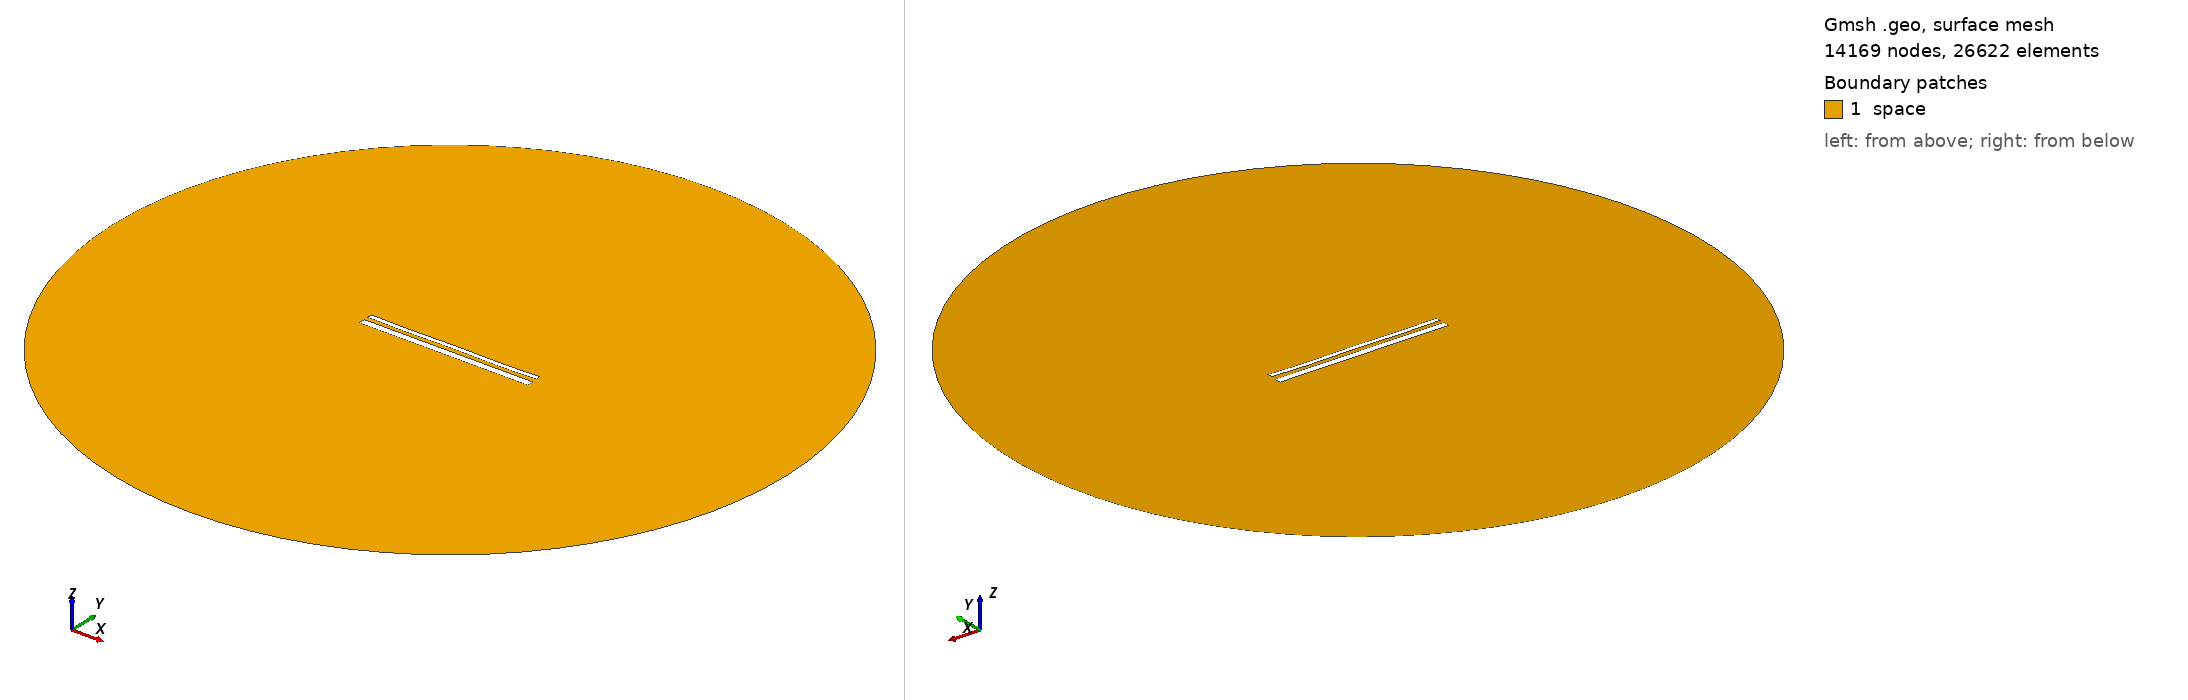

Gmsh geometry script, surface-meshed: 14169 nodes, 26622 surface elements. Boundary patches (legend numbers): 1 space. Left view from above one corner, right view from below the opposite corner. Legend entries are the model's physical surfaces. The drawing asked Gmsh for element sizes between 1% and 20% of the model's largest extent; the script's own settings can give other sizes.

=== 14661.geo (drawn) ===
//---------------------------------------
// Geometry kernel
//---------------------------------------

SetFactory("OpenCASCADE");



//---------------------------------------
// Parameters of the geometry
//---------------------------------------

// Overetch of the upper plate
overetch = 0.5;

// Distance between the plates
distance = 2.25;

// Discretization over the x axis (for the deformation)
nx = 50; 

// Length of the plate
L = 100 - overetch; 

// Number of modes
n = 4; 

// 1st mode coefficient
coeff(1) = 0.0;
beta(1) = 0.596864 * 3.1415926535 / L;

// 2nd mode coefficient
coeff(2) = -0.075;
beta(2) = 1.49418 * 3.1415926535 / L;

// 3rd mode coefficient
coeff(3) = 0.0;
beta(3) = 2.50025 * 3.1415926535 / L;

// 4th mode coefficient
coeff(4) = -0.15;
beta(4) = 3.49999 * 3.1415926535 / L;



//---------------------------------------
// Upper plate (deformed rectangle)
//---------------------------------------

// Coordiantes of the upper plate
xmin = -50;
xmax = 50 - overetch;

// Height of the upper plate
yheight = 4 - 2 * overetch;

// Indexes of the points
UpperID[] = {};
LowerID[] = {};
LeftID[] = {};
RightID[] = {};

// Point index
p = 1;

// Horizontal edges
For i In {1:nx}
    x = xmin + (i-1)*(xmax - xmin)/(nx-1);

    y_bottom = distance / 2 + overetch;
    For j In {1:n}
        C = (Cosh(beta(j)*L) + Cos(beta(j)*L)) / (Sinh(beta(j)*L) + Sin(beta(j)*L));
        y_bottom  = y_bottom + coeff(j) * (Cosh(beta(j)*(x+50)) - Cos(beta(j)*(x+50)) - C * (Sinh(beta(j)*(x+50)) - Sin(beta(j)*(x+50))));
    EndFor

    y_top = y_bottom + yheight;

    Point(p) = {x, y_top, 0, 1.0};
    UpperID[i] = p;
    p = p + 1;

    Point(p) = {x, y_bottom, 0, 1.0};
    LowerID[i] = p;
    p = p + 1;
EndFor

// Create point lists
UpperPts[] = {}; LowerPts[] = {};
For i In {1:nx}
  UpperPts[] += {UpperID[i]};
  LowerPts[] += {LowerID[i]};
EndFor

// Build splines
Spline(1) = {UpperPts[]};
Spline(2) = {LowerPts[]};
Line(3) = {LowerPts[nx-1], UpperPts[nx-1]};
Line(4) = {LowerPts[0], UpperPts[0]};

// Build the plane surface
Curve Loop(1) = {2, 3, -1, -4};
Plane Surface(1) = {1};



//---------------------------------------
// Lower plate (rectangle)
//---------------------------------------

// Vertices
Point(1001) = {-50, -1, 0, 1.0};
Point(1002) = { 50, -1, 0, 1.0};
Point(1003) = { 50,  -5, 0, 1.0};
Point(1004) = {-50,  -5, 0, 1.0};

// Edges
Line(5) = {1001, 1002};
Line(6) = {1002, 1003};
Line(7) = {1003, 1004};
Line(8) = {1004, 1001};

// Plane surface
Line Loop(2) = {5, 6, 7, 8};
Plane Surface(2) = {2}; 



//---------------------------------------
// Outer (fictious) boundary
//---------------------------------------

// Points
Point(1005) = {0, 0, 0};       // Center
Point(1006) = {200, 0, 0};     // Start point
Point(1007) = {0, 200, 0};     // 90 degrees
Point(1008) = {-200, 0, 0};    // 180 degrees
Point(1009) = {0, -200, 0};    // 270 degrees

// Circle arcs (each needs start, center, end)
Circle(9) = {1006, 1005, 1007};
Circle(10) = {1007, 1005, 1008};
Circle(11) = {1008, 1005, 1009};
Circle(12) = {1009, 1005, 1006};

// Plane surface for the entire domain
Curve Loop(3) = {9, 10, 11, 12};
Surface(3) = {3};

// Subtract the plates from the whole domain to obtain the actual domain where we want to solve the equations
BooleanDifference{ Surface{3}; Delete; }{ Surface{1}; Surface{2}; Delete; }




//---------------------------------------
// Transfinite Lines/Curves
//---------------------------------------

// Set the number of points on the boundaries
r = 7;

// Plates
Transfinite Curve {1, 2} = 50*r Using Progression 1;
Transfinite Curve {3, 4} = 2*r Using Progression 1;
Transfinite Line {5, 7} = 50*r Using Progression 1;
Transfinite Line {6, 8} = 2*r Using Progression 1;

// Outer boundary
Transfinite Line {9, 10, 11, 12} = 20 Using Progression 1;



//---------------------------------------
// Physical groups
//---------------------------------------                

// Physical curves (boundaries)
Physical Line("force_segment", 10) = {2};
Physical Line("upper_plate", 11) = {1, 3, 4};
Physical Line("lower_plate", 12) = {5, 6, 7, 8};
Physical Line("boundary", 20) = {9, 10, 11, 12};

// Physical Surfaces
Physical Surface("space", 30) = {3};



//---------------------------------------
// 6. Generate the Mesh
//---------------------------------------

// 2D mesh generation
Mesh 2;
